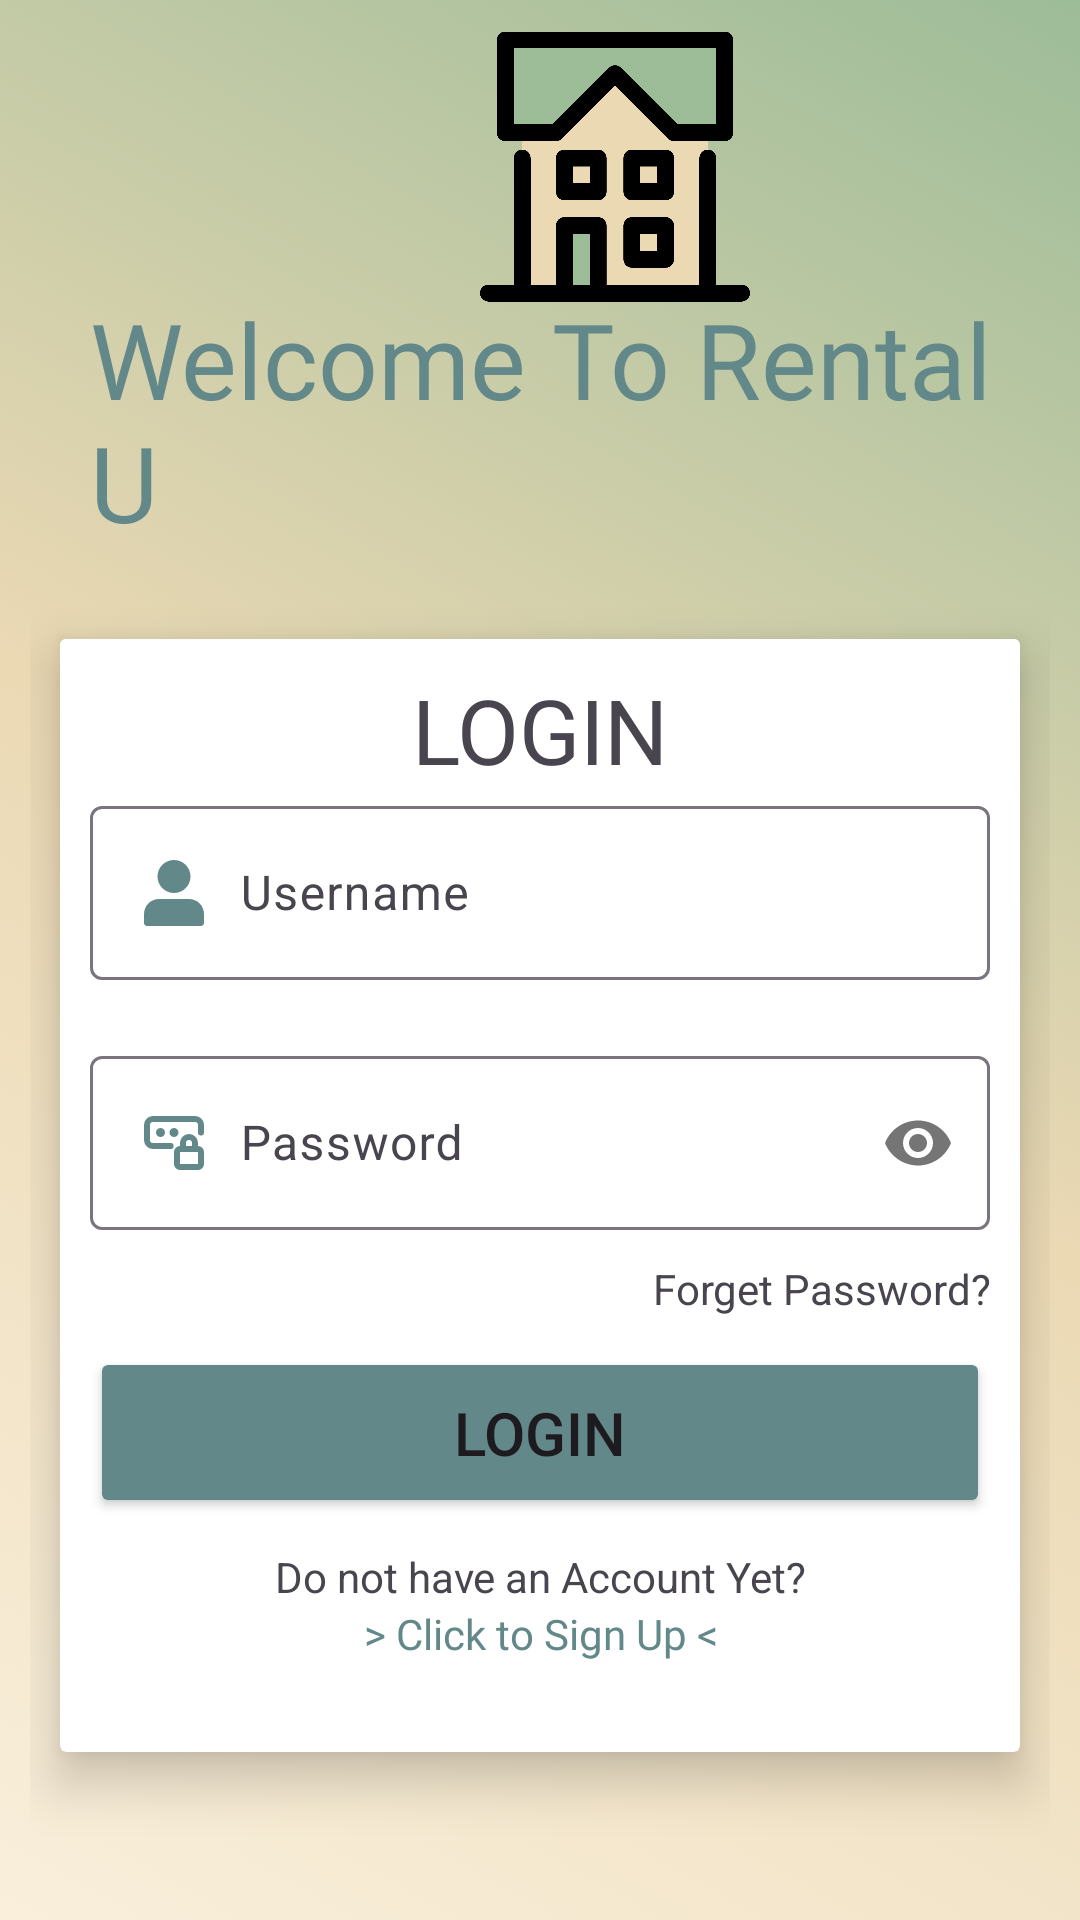

Produce the Android XML layout that renders to this screen, including the resource entries it uses.
<!-- AndroidManifest.xml: application theme Theme.PST_RentalU -->
<!-- res/layout/activity_login_page.xml -->
<?xml version="1.0" encoding="utf-8"?>
<LinearLayout xmlns:android="http://schemas.android.com/apk/res/android"
    xmlns:app="http://schemas.android.com/apk/res-auto"
    xmlns:tools="http://schemas.android.com/tools"
    android:layout_width="match_parent"
    android:layout_height="match_parent"
    android:background="@drawable/background2"
    android:orientation="vertical"
    android:padding="10dp"
    tools:context=".login_page">

    <ImageView
        android:id="@+id/img_logo"
        android:layout_width="90dp"
        android:layout_height="91dp"
        android:layout_marginStart="150dp"
        android:src="@drawable/ic_house" />

    <TextView
        android:layout_width="wrap_content"
        android:layout_height="wrap_content"
        android:layout_marginBottom="20dp"
        android:layout_marginStart="20dp"
        android:fontFamily="@font/lato_bold"
        android:includeFontPadding="false"
        android:text="Welcome To Rental U"
        android:textColor="@color/color4"
        android:textSize="35sp" />

    <androidx.cardview.widget.CardView
        android:layout_width="match_parent"
        android:layout_height="wrap_content"
        android:layout_margin="10dp"
        app:cardElevation="10dp">

        <LinearLayout
            android:id="@+id/inputs"
            android:layout_width="match_parent"
            android:layout_height="wrap_content"
            android:layout_marginBottom="20dp"
            android:background="@color/white"
            android:orientation="vertical"
            android:padding="10dp">

            <TextView
                android:layout_width="match_parent"
                android:layout_height="wrap_content"
                android:fontFamily="@font/lato_bold_italic"
                android:text="LOGIN"
                android:textAlignment="center"
                android:textSize="30dp" />

            <com.google.android.material.textfield.TextInputLayout
                android:layout_width="match_parent"
                android:layout_height="match_parent"
                android:hint="Username"
                >

                <com.google.android.material.textfield.TextInputEditText
                    android:id="@+id/txtUsername"
                    android:layout_width="match_parent"
                    android:layout_height="wrap_content"
                    android:drawableStart="@drawable/ic_username_icon"
                    android:drawablePadding="10dp"/>

            </com.google.android.material.textfield.TextInputLayout>

            <com.google.android.material.textfield.TextInputLayout
                android:layout_width="match_parent"
                android:layout_height="match_parent"
                android:layout_marginTop="20dp"
                android:hint="Password"
                app:passwordToggleEnabled="true"
                >

                <com.google.android.material.textfield.TextInputEditText
                    android:id="@+id/txtPassword"
                    android:layout_width="match_parent"
                    android:layout_height="wrap_content"
                    android:inputType="textPassword"
                    android:drawableStart="@drawable/ic_password"
                    android:drawablePadding="10dp"/>

            </com.google.android.material.textfield.TextInputLayout>

            <TextView
                android:id="@+id/passForgot"
                android:layout_width="match_parent"
                android:layout_height="wrap_content"
                android:layout_marginTop="10dp"
                android:clickable="true"
                android:text="Forget Password?"
                android:textAlignment="textEnd" />

            <Button
                android:id="@+id/btnLogin"
                android:layout_width="match_parent"
                android:layout_height="wrap_content"
                android:layout_marginTop="10dp"
                android:backgroundTint="@color/color4"
                android:padding="15dp"
                android:text="LOGIN"
                android:textSize="20dp" />

            <TextView
                android:layout_width="match_parent"
                android:layout_height="wrap_content"
                android:layout_marginTop="10dp"
                android:text="Do not have an Account Yet?"
                android:textAlignment="center" />

            <TextView
                android:id="@+id/Signup"
                android:fontFamily="@font/lato_bold_italic"
                android:layout_width="match_parent"
                android:layout_height="wrap_content"
                android:clickable="true"
                android:text=" &gt; Click to Sign Up &lt; "
                android:textAlignment="center"
                android:textColor="@color/color4"/>

        </LinearLayout>

    </androidx.cardview.widget.CardView>


</LinearLayout>
<!-- resources referenced by this layout -->
<resources>
  <color name="color4">#638889</color>
  <color name="white">#FFFFFFFF</color>
  <!-- drawable background2 (drawable) -->
  <?xml version="1.0" encoding="utf-8"?>
  <selector xmlns:android="http://schemas.android.com/apk/res/android">
  
      <item>
  
          <shape>
              <gradient
                  android:startColor="#F9EFDB"
                  android:centerColor="#EBD9B4"
                  android:endColor="#9DBC98"
                  android:angle="45"/>
          </shape>
  
      </item>
  
  </selector>
  <!-- drawable ic_house: png bitmap (drawable, 68185 bytes) -->
  <!-- drawable ic_password (drawable) -->
  <vector android:height="24dp" android:viewportHeight="24"
      android:viewportWidth="24" android:width="24dp" xmlns:android="http://schemas.android.com/apk/res/android">
      <path android:fillColor="#00000000"
          android:pathData="M21,8.5V6C21,4.895 20.105,4 19,4H5C3.895,4 3,4.895 3,6V11C3,12.105 3.895,13 5,13H10.875M19,14V12C19,10.895 18.105,10 17,10C15.895,10 15,10.895 15,12V14M14,20H20C20.552,20 21,19.552 21,19V15C21,14.448 20.552,14 20,14H14C13.448,14 13,14.448 13,15V19C13,19.552 13.448,20 14,20Z"
          android:strokeColor="#638889" android:strokeLineCap="round"
          android:strokeLineJoin="round" android:strokeWidth="2"/>
      <path android:fillColor="#638889" android:pathData="M7.5,8.5m-1.5,0a1.5,1.5 0,1 1,3 0a1.5,1.5 0,1 1,-3 0"/>
      <path android:fillColor="#638889" android:pathData="M12,8.5m-1.5,0a1.5,1.5 0,1 1,3 0a1.5,1.5 0,1 1,-3 0"/>
  </vector>
  <!-- drawable ic_username_icon (drawable) -->
  <vector android:height="24dp" android:viewportHeight="24"
      android:viewportWidth="24" android:width="24dp" xmlns:android="http://schemas.android.com/apk/res/android">
      <path android:fillColor="@color/color4" android:pathData="M12,1C8.962,1 6.5,3.462 6.5,6.5C6.5,9.538 8.962,12 12,12C15.038,12 17.5,9.538 17.5,6.5C17.5,3.462 15.038,1 12,1Z"/>
      <path android:fillColor="@color/color4" android:pathData="M7,14C4.239,14 2,16.239 2,19V22C2,22.552 2.448,23 3,23H21C21.552,23 22,22.552 22,22V19C22,16.239 19.761,14 17,14H7Z"/>
  </vector>
  <style name="Theme.PST_RentalU" parent="Base.Theme.PST_RentalU" />
  <style name="Base.Theme.PST_RentalU" parent="Theme.Material3.DayNight.NoActionBar">
          
          
      </style>
</resources>
